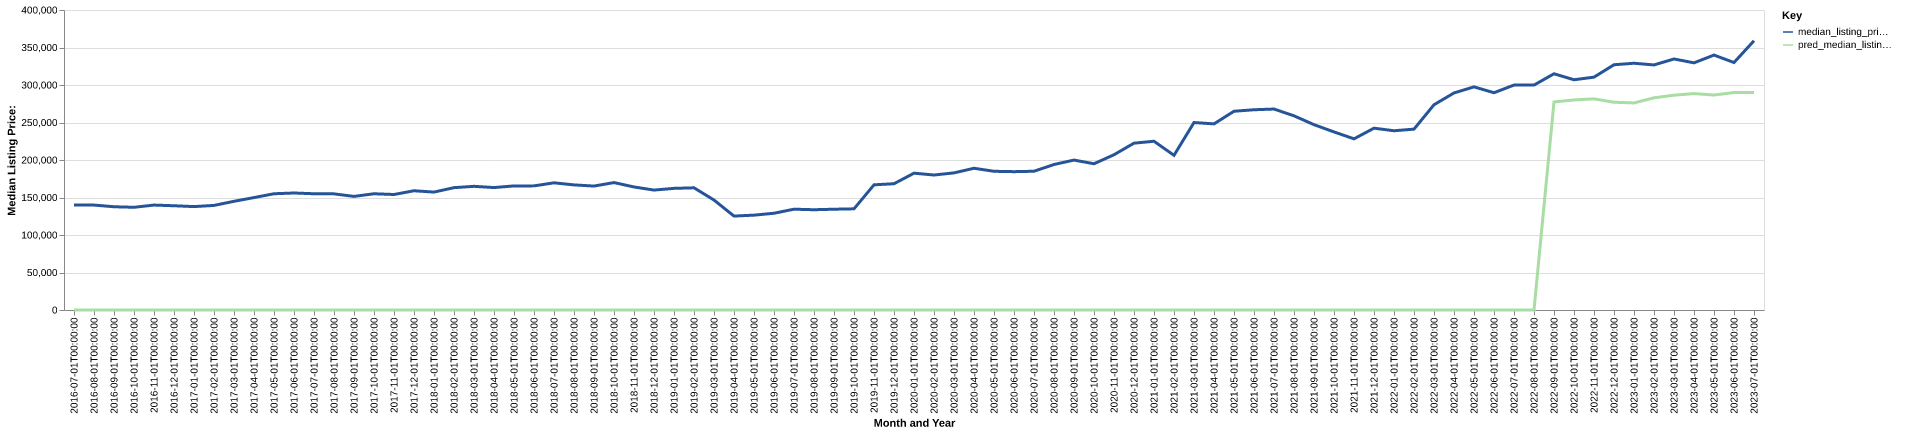

The data file committed next to this chart (first rows):
date, time_idx, median_listing_price, thirty_year_interest_rate_five, month, county_name, active_listing_count, median_days_on_market, pred_median_listing_price, month_year
2016-07-01, 0, 140000, 3.72, 7, carbon, pa, 886.0, 90.0, 0, Jul-2016
2016-08-01, 1, 139900, 3.73, 8, carbon, pa, 877.0, 93.0, 0, Aug-2016
2016-09-01, 2, 137675, 3.66, 9, carbon, pa, 850.0, 100.0, 0, Sep-2016
2016-10-01, 3, 136950, 3.64, 10, carbon, pa, 817.0, 109.0, 0, Oct-2016
2016-11-01, 4, 139900, 3.66, 11, carbon, pa, 793.0, 116.0, 0, Nov-2016
2016-12-01, 5, 139000, 3.48, 12, carbon, pa, 731.0, 117.0, 0, Dec-2016
2017-01-01, 6, 137875, 3.45, 1, carbon, pa, 658.0, 123.0, 0, Jan-2017
2017-02-01, 7, 139450, 3.5, 2, carbon, pa, 633.0, 125.0, 0, Feb-2017
2017-03-01, 8, 144925, 3.52, 3, carbon, pa, 624.0, 119.0, 0, Mar-2017
2017-04-01, 9, 149900, 4.03, 4, carbon, pa, 655.0, 88.0, 0, Apr-2017
2017-05-01, 10, 155000, 4.32, 5, carbon, pa, 690.0, 75.0, 0, May-2017
2017-06-01, 11, 156000, 4.2, 6, carbon, pa, 687.0, 72.0, 0, Jun-2017
2017-07-01, 12, 155000, 4.19, 7, carbon, pa, 706.0, 81.0, 0, Jul-2017
2017-08-01, 13, 154850, 4.3, 8, carbon, pa, 700.0, 89.0, 0, Aug-2017
2017-09-01, 14, 151450, 4.1, 9, carbon, pa, 690.0, 87.0, 0, Sep-2017
2017-10-01, 15, 155000, 4.05, 10, carbon, pa, 675.0, 83.0, 0, Oct-2017
2017-11-01, 16, 154000, 3.94, 11, carbon, pa, 626.0, 89.0, 0, Nov-2017
2017-12-01, 17, 159000, 4.03, 12, carbon, pa, 593.0, 95.0, 0, Dec-2017
2018-01-01, 18, 157225, 3.93, 1, carbon, pa, 539.0, 106.0, 0, Jan-2018
2018-02-01, 19, 163125, 3.83, 2, carbon, pa, 527.0, 106.0, 0, Feb-2018
2018-03-01, 20, 164900, 3.94, 3, carbon, pa, 515.0, 104.0, 0, Mar-2018
2018-04-01, 21, 163250, 3.95, 4, carbon, pa, 558.0, 81.0, 0, Apr-2018
2018-05-01, 22, 165450, 3.99, 5, carbon, pa, 595.0, 73.0, 0, May-2018
2018-06-01, 23, 165500, 4.15, 6, carbon, pa, 639.0, 68.0, 0, Jun-2018
2018-07-01, 24, 169575, 4.4, 7, carbon, pa, 638.0, 75.0, 0, Jul-2018
2018-08-01, 25, 166808, 4.46, 8, carbon, pa, 639.0, 80.0, 0, Aug-2018
2018-09-01, 26, 165250, 4.58, 9, carbon, pa, 623.0, 85.0, 0, Sep-2018
2018-10-01, 27, 169900, 4.66, 10, carbon, pa, 609.0, 92.0, 0, Oct-2018
2018-11-01, 28, 164050, 4.62, 11, carbon, pa, 582.0, 95.0, 0, Nov-2018
2018-12-01, 29, 159900, 4.54, 12, carbon, pa, 550.0, 110.0, 0, Dec-2018
2019-01-01, 30, 162175, 4.6, 1, carbon, pa, 526.0, 113.0, 0, Jan-2019
2019-02-01, 31, 162925, 4.72, 2, carbon, pa, 510.0, 115.0, 0, Feb-2019
2019-03-01, 32, 146614, 4.9, 3, carbon, pa, 569.0, 106.0, 0, Mar-2019
2019-04-01, 33, 125250, 4.94, 4, carbon, pa, 652.0, 98.0, 0, Apr-2019
2019-05-01, 34, 126475, 4.75, 5, carbon, pa, 693.0, 74.0, 0, May-2019
2019-06-01, 35, 129000, 4.51, 6, carbon, pa, 689.0, 75.0, 0, Jun-2019
2019-07-01, 36, 134400, 4.41, 7, carbon, pa, 708.0, 82.0, 0, Jul-2019
2019-08-01, 37, 133700, 4.41, 8, carbon, pa, 697.0, 88.0, 0, Aug-2019
2019-09-01, 38, 134375, 4.2, 9, carbon, pa, 670.0, 92.0, 0, Sep-2019
2019-10-01, 39, 134900, 4.14, 10, carbon, pa, 647.0, 96.0, 0, Oct-2019
2019-11-01, 40, 166900, 3.84, 11, carbon, pa, 432.0, 82.0, 0, Nov-2019
2019-12-01, 41, 168375, 3.81, 12, carbon, pa, 422.0, 90.0, 0, Dec-2019
2020-01-01, 42, 182425, 3.75, 1, carbon, pa, 394.0, 104.0, 0, Jan-2020
2020-02-01, 43, 179990, 3.73, 2, carbon, pa, 348.0, 107.0, 0, Feb-2020
2020-03-01, 44, 182825, 3.78, 3, carbon, pa, 340.0, 93.0, 0, Mar-2020
2020-04-01, 45, 188975, 3.75, 4, carbon, pa, 316.0, 99.0, 0, Apr-2020
2020-05-01, 46, 184950, 3.74, 5, carbon, pa, 294.0, 109.0, 0, May-2020
2020-06-01, 47, 184450, 3.72, 6, carbon, pa, 312.0, 96.0, 0, Jun-2020
2020-07-01, 48, 185000, 3.49, 7, carbon, pa, 245.0, 49.0, 0, Jul-2020
2020-08-01, 49, 194000, 3.65, 8, carbon, pa, 235.0, 53.0, 0, Aug-2020
2020-09-01, 50, 199900, 3.33, 9, carbon, pa, 195.0, 43.0, 0, Sep-2020
2020-10-01, 51, 195000, 3.28, 10, carbon, pa, 198.0, 40.0, 0, Oct-2020
2020-11-01, 52, 207000, 3.21, 11, carbon, pa, 195.0, 50.0, 0, Nov-2020
2020-12-01, 53, 222450, 3.07, 12, carbon, pa, 182.0, 62.0, 0, Dec-2020
2021-01-01, 54, 225000, 2.99, 1, carbon, pa, 139.0, 73.0, 0, Jan-2021
2021-02-01, 55, 206225, 2.93, 2, carbon, pa, 127.0, 80.0, 0, Feb-2021
2021-03-01, 56, 249950, 2.88, 3, carbon, pa, 114.0, 55.0, 0, Mar-2021
2021-04-01, 57, 248175, 2.84, 4, carbon, pa, 124.0, 37.0, 0, Apr-2021
2021-05-01, 58, 265000, 2.71, 5, carbon, pa, 146.0, 37.0, 0, May-2021
2021-06-01, 59, 267000, 2.79, 6, carbon, pa, 172.0, 35.0, 0, Jun-2021
... 25 more rows
